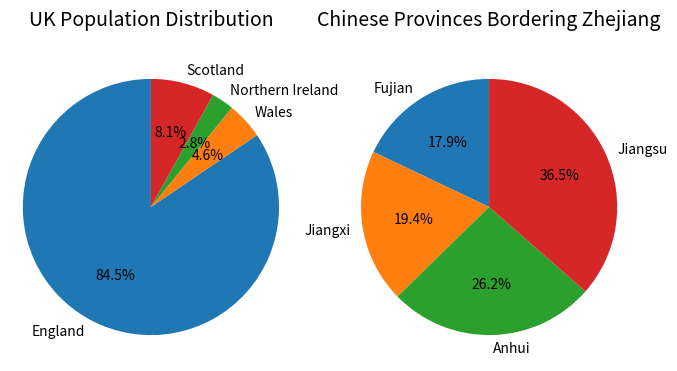

The script that saved this image:
#pseudocode:
# 1. Create dictionaries to collect UK and China population data
# 2. Sort the population values and create two lists of sorted data
# 3. Print the sorted data for verification
# 4. Import the plotting library
# 5. Create the UK pie chart
# 6. Create the China pie chart
# 7. Display the pie charts


#create a dictionary includes UK data
uk_data = {'England': 57.11, 'Wales': 3.13, 'Northern Ireland': 1.91, 'Scotland': 5.45}
#create a dictionary China data
china_data = {'Fujian': 41.88, 'Jiangxi': 45.28, 'Anhui': 61.27, 'Jiangsu': 85.15}
# Sort UK populations
sorted_uk = sorted(uk_data.values())
print("Sorted UK populations (millions):", sorted_uk)
# Sort China populations
sorted_china = sorted(china_data.values())
print("Sorted Zhejiang-neighbouring provinces populations (millions):", sorted_china)

import matplotlib.pyplot as plt
# UK Pie Chart
labels1 = list(uk_data.keys())  # Convert keys to a list
sizes1 = list(uk_data.values())  # Use original values for pie chart
plt.figure(figsize=(8, 4))  # Create a new figure
plt.subplot(1, 2, 1) # 1 row, 2 columns, first plot
plt.pie(sizes1, labels=labels1, autopct='%1.1f%%', startangle=90) #create the uk pie chart
plt.title('UK Population Distribution', fontsize=14, pad=20) #name the uk pie chart
plt.axis('equal')  # Ensure the pie is circular

# China Pie Chart
labels2 = list(china_data.keys())  # Convert keys to a list
sizes2 = list(china_data.values())  # Use original values for pie chart 
plt.subplot(1, 2, 2) # 1 row, 2 columns, second plot
plt.pie(sizes2, labels=labels2, autopct='%1.1f%%', startangle=90) #create the chins pie chart
plt.title('Chinese Provinces Bordering Zhejiang', fontsize=14, pad=20) #name the china pie chart
plt.axis('equal')  # Ensure the pie is circular

plt.show()